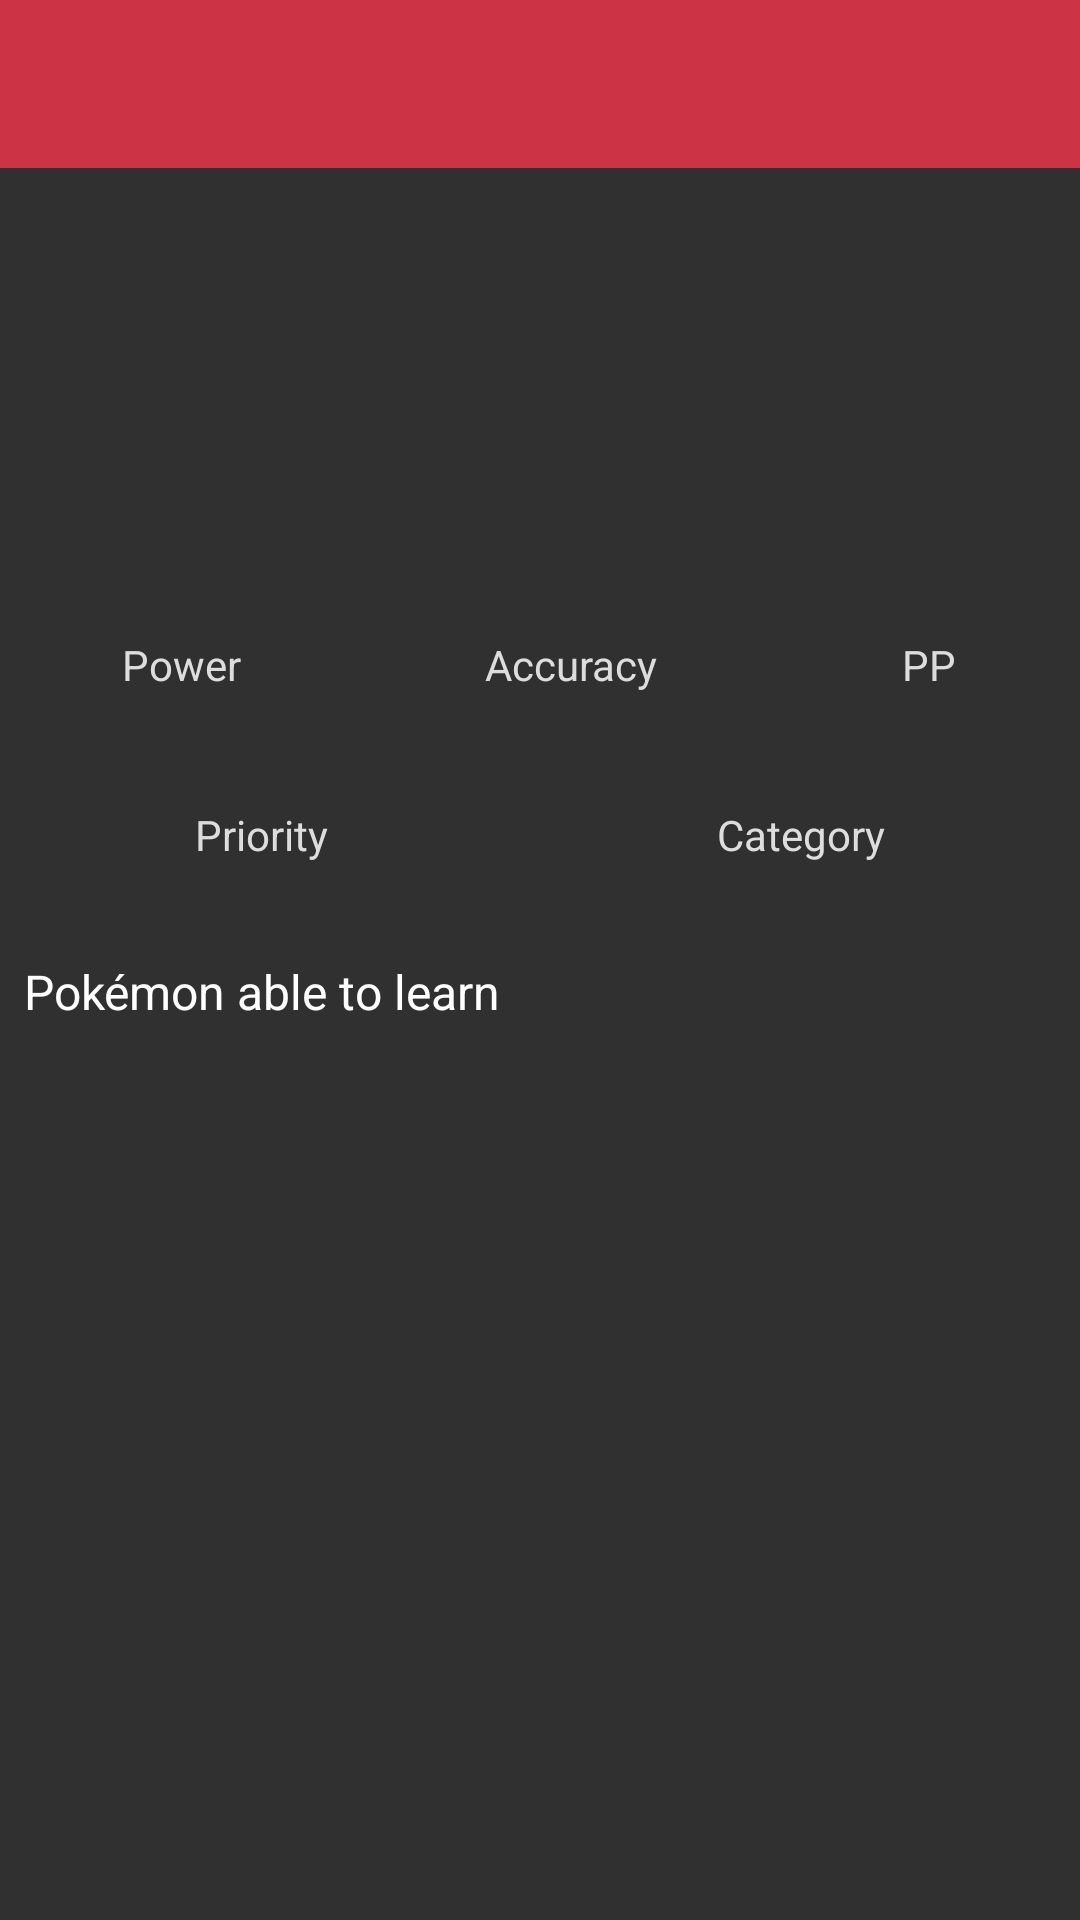

Produce the Android XML layout that renders to this screen, including the resource entries it uses.
<!-- AndroidManifest.xml: application theme Theme.AppCompat.NoActionBar -->
<!-- res/layout/activity_view_move.xml -->
<?xml version="1.0" encoding="utf-8"?>
<androidx.constraintlayout.widget.ConstraintLayout xmlns:android="http://schemas.android.com/apk/res/android"
    xmlns:app="http://schemas.android.com/apk/res-auto"
    xmlns:tools="http://schemas.android.com/tools"
    android:layout_width="match_parent"
    android:layout_height="match_parent"
    tools:context=".ViewMove">

    <androidx.appcompat.widget.Toolbar
        android:id="@+id/toolbar"
        android:layout_width="match_parent"
        android:layout_height="?attr/actionBarSize"
        android:background="@color/toolbarRed"
        app:layout_constraintEnd_toEndOf="parent"
        app:layout_constraintStart_toStartOf="parent"
        app:layout_constraintTop_toTopOf="parent"
        app:titleTextColor="@color/white" />

    <ScrollView
        android:layout_width="match_parent"
        android:layout_height="0dp"
        app:layout_constraintBottom_toBottomOf="parent"
        app:layout_constraintEnd_toEndOf="parent"
        app:layout_constraintStart_toStartOf="parent"
        app:layout_constraintTop_toBottomOf="@+id/toolbar">

        <androidx.constraintlayout.widget.ConstraintLayout
            android:id="@+id/constraintLayout"
            android:layout_width="match_parent"
            android:layout_height="wrap_content"
            android:paddingBottom="16dp">

            <TextView
                android:id="@+id/txtNome"
                android:layout_width="wrap_content"
                android:layout_height="wrap_content"
                android:layout_marginStart="16dp"
                android:layout_marginTop="16dp"
                android:layout_marginEnd="16dp"
                android:textColor="@color/white"
                android:textSize="20sp"
                app:layout_constraintEnd_toEndOf="parent"
                app:layout_constraintStart_toStartOf="parent"
                app:layout_constraintTop_toTopOf="parent" />

            <TextView
                android:id="@+id/txtTipos"
                android:layout_width="wrap_content"
                android:layout_height="wrap_content"
                android:layout_marginStart="8dp"
                android:layout_marginTop="16dp"
                android:layout_marginEnd="8dp"
                android:paddingStart="8dp"
                android:paddingEnd="8dp"
                android:textColor="@color/white"
                android:textSize="16sp"
                app:layout_constraintEnd_toEndOf="parent"
                app:layout_constraintStart_toStartOf="parent"
                app:layout_constraintTop_toBottomOf="@+id/txtNome" />

            <TextView
                android:id="@+id/txtDescricao"
                android:layout_width="wrap_content"
                android:layout_height="wrap_content"
                android:layout_marginStart="8dp"
                android:layout_marginTop="16dp"
                android:layout_marginEnd="8dp"
                android:paddingStart="8dp"
                android:paddingEnd="8dp"
                android:textColor="@color/white"
                android:textSize="16sp"
                app:layout_constraintEnd_toEndOf="parent"
                app:layout_constraintStart_toStartOf="parent"
                app:layout_constraintTop_toBottomOf="@+id/txtTipos" />

            <TableLayout
                android:id="@+id/tabLayout1"
                android:layout_width="match_parent"
                android:layout_height="match_parent"
                android:layout_marginTop="16dp"
                android:gravity="center"
                android:shrinkColumns="*"
                android:stretchColumns="*"
                app:layout_constraintEnd_toEndOf="parent"
                app:layout_constraintStart_toStartOf="parent"
                app:layout_constraintTop_toBottomOf="@id/txtDescricao">

                <TableRow
                    android:id="@+id/tabRowValues1"
                    android:layout_width="match_parent"
                    android:layout_height="match_parent">

                    <TextView
                        android:id="@+id/txtValPower"
                        android:layout_width="wrap_content"
                        android:layout_height="wrap_content"
                        android:gravity="center"
                        android:textColor="@color/white"
                        android:textSize="16sp" />

                    <TextView
                        android:id="@+id/txtValAccuracy"
                        android:layout_width="wrap_content"
                        android:layout_height="wrap_content"
                        android:gravity="center"
                        android:textColor="@color/white"
                        android:textSize="16sp" />

                    <TextView
                        android:id="@+id/txtValPP"
                        android:layout_width="wrap_content"
                        android:layout_height="wrap_content"
                        android:gravity="center"
                        android:textColor="@color/white"
                        android:textSize="16sp" />

                </TableRow>

                <TableRow
                    android:id="@+id/tabRowNames1"
                    android:layout_width="match_parent"
                    android:layout_height="match_parent">

                    <TextView
                        android:id="@+id/txtPower"
                        android:layout_width="wrap_content"
                        android:layout_height="wrap_content"
                        android:gravity="center"
                        android:text="@string/activity_ViewMove_txtPower"
                        android:textColor="@color/almostWhite"
                        android:textSize="14sp" />

                    <TextView
                        android:id="@+id/txtAccuracy"
                        android:layout_width="wrap_content"
                        android:layout_height="wrap_content"
                        android:gravity="center"
                        android:text="@string/activity_ViewMove_txtAccuracy"
                        android:textColor="@color/almostWhite"
                        android:textSize="14sp" />

                    <TextView
                        android:id="@+id/txtPP"
                        android:layout_width="wrap_content"
                        android:layout_height="wrap_content"
                        android:gravity="center"
                        android:text="@string/activity_ViewMove_txtPP"
                        android:textColor="@color/almostWhite"
                        android:textSize="14sp" />

                </TableRow>

            </TableLayout>

            <TableLayout
                android:id="@+id/tabLayout2"
                android:layout_width="match_parent"
                android:layout_height="match_parent"
                android:layout_marginTop="16dp"
                android:gravity="center"
                android:shrinkColumns="*"
                android:stretchColumns="*"
                app:layout_constraintEnd_toEndOf="parent"
                app:layout_constraintStart_toStartOf="parent"
                app:layout_constraintTop_toBottomOf="@+id/tabLayout1">

                <TableRow
                    android:id="@+id/tabRowValues2"
                    android:layout_width="match_parent"
                    android:layout_height="match_parent">

                    <TextView
                        android:id="@+id/txtValPriority"
                        android:layout_width="wrap_content"
                        android:layout_height="wrap_content"
                        android:gravity="center"
                        android:textColor="@color/white"
                        android:textSize="16sp" />

                    <TextView
                        android:id="@+id/txtValCategory"
                        android:layout_width="wrap_content"
                        android:layout_height="wrap_content"
                        android:gravity="center"
                        android:textColor="@color/white"
                        android:textSize="16sp" />

                </TableRow>

                <TableRow
                    android:id="@+id/tabRowNames2"
                    android:layout_width="match_parent"
                    android:layout_height="match_parent">

                    <TextView
                        android:id="@+id/txtPriority"
                        android:layout_width="wrap_content"
                        android:layout_height="wrap_content"
                        android:gravity="center"
                        android:text="@string/activity_ViewMove_txtPriority"
                        android:textColor="@color/almostWhite"
                        android:textSize="14sp" />

                    <TextView
                        android:id="@+id/txtCategory"
                        android:layout_width="wrap_content"
                        android:layout_height="wrap_content"
                        android:gravity="center"
                        android:text="@string/activity_ViewMove_txtCategory"
                        android:textColor="@color/almostWhite"
                        android:textSize="14sp" />

                </TableRow>

            </TableLayout>

            <TextView
                android:id="@+id/textView"
                android:layout_width="wrap_content"
                android:layout_height="wrap_content"
                android:layout_marginStart="8dp"
                android:layout_marginTop="32dp"
                android:layout_marginEnd="8dp"
                android:text="@string/activity_ViewMove_able"
                android:textColor="@color/white"
                android:textSize="16sp"
                app:layout_constraintEnd_toEndOf="parent"
                app:layout_constraintHorizontal_bias="0.0"
                app:layout_constraintStart_toStartOf="parent"
                app:layout_constraintTop_toBottomOf="@+id/tabLayout2" />

            <androidx.recyclerview.widget.RecyclerView
                android:id="@+id/rcvPokemon"
                android:layout_width="match_parent"
                android:layout_height="match_parent"
                android:layout_marginTop="8dp"
                android:minHeight="150dp"
                app:layout_constraintEnd_toEndOf="parent"
                app:layout_constraintStart_toStartOf="parent"
                app:layout_constraintTop_toBottomOf="@+id/textView" />

            <TextView
                android:id="@+id/textNoPokemon"
                android:layout_width="wrap_content"
                android:layout_height="wrap_content"
                android:text="@string/no_pokemon_found"
                android:textColor="@color/white"
                android:textSize="16sp"
                android:visibility="gone"
                app:layout_constraintBottom_toBottomOf="@id/rcvPokemon"
                app:layout_constraintEnd_toEndOf="@id/rcvPokemon"
                app:layout_constraintStart_toStartOf="@id/rcvPokemon"
                app:layout_constraintTop_toTopOf="@id/rcvPokemon" />

        </androidx.constraintlayout.widget.ConstraintLayout>

    </ScrollView>

</androidx.constraintlayout.widget.ConstraintLayout>
<!-- resources referenced by this layout -->
<resources>
  <color name="almostWhite">#DDDDDD</color>
  <color name="toolbarRed">#CC3344</color>
  <color name="white">#FFFFFFFF</color>
  <string name="activity_ViewMove_able">Pokémon able to learn</string>
  <string name="activity_ViewMove_txtAccuracy">Accuracy</string>
  <string name="activity_ViewMove_txtCategory">Category</string>
  <string name="activity_ViewMove_txtPP">PP</string>
  <string name="activity_ViewMove_txtPower">Power</string>
  <string name="activity_ViewMove_txtPriority">Priority</string>
  <string name="no_pokemon_found">No pokémon were found</string>
</resources>
